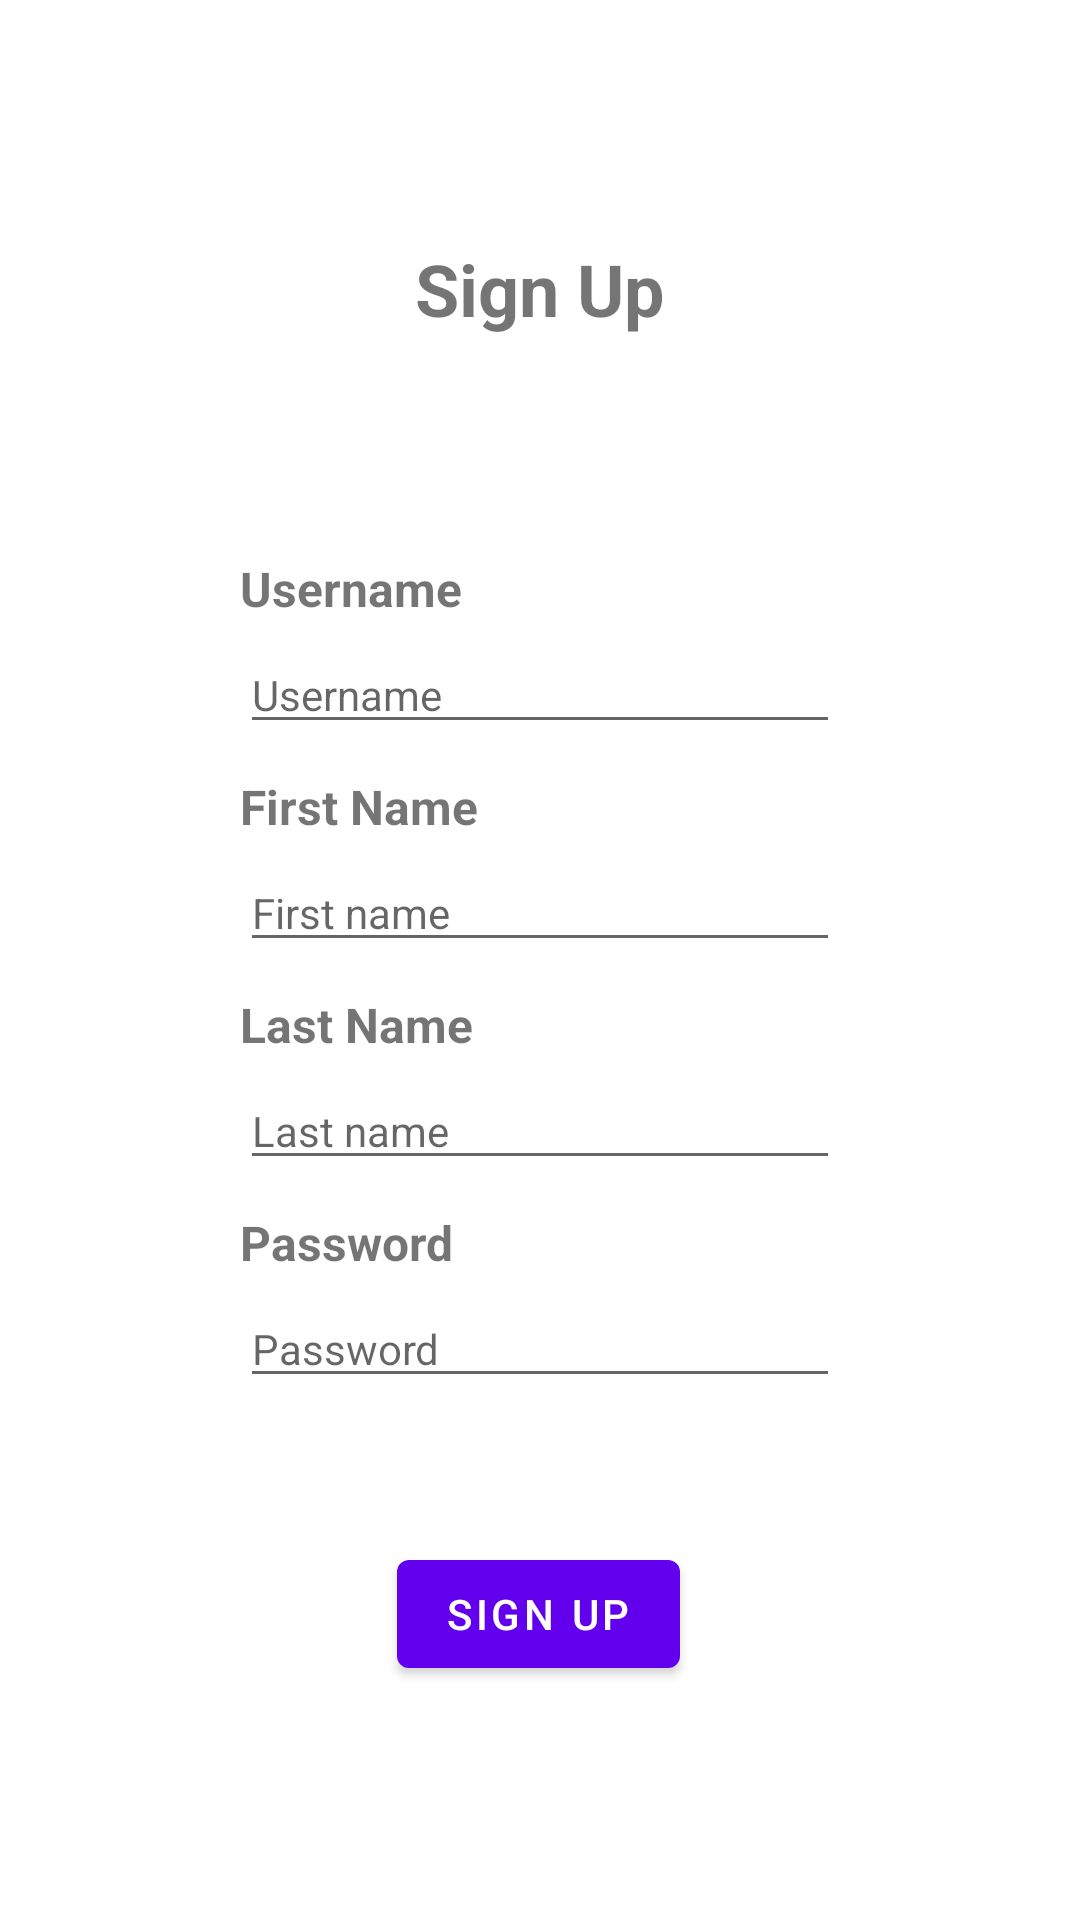

The Android layout XML behind this screen, and the referenced resources:
<!-- AndroidManifest.xml: application theme Theme.Vezbe11 -->
<!-- res/layout/fragment_signup.xml -->
<?xml version="1.0" encoding="utf-8"?>
<androidx.constraintlayout.widget.ConstraintLayout xmlns:android="http://schemas.android.com/apk/res/android"
    xmlns:app="http://schemas.android.com/apk/res-auto"
    xmlns:tools="http://schemas.android.com/tools"
    android:layout_width="match_parent"
    android:layout_height="match_parent"
    tools:context=".presentation.view.fragments.LoginFragment">

    <androidx.constraintlayout.widget.ConstraintLayout
        android:layout_width="match_parent"
        android:layout_height="match_parent">

        <TextView
            android:id="@+id/textView"
            android:layout_width="wrap_content"
            android:layout_height="wrap_content"
            android:layout_marginStart="80dp"
            android:layout_marginTop="80dp"
            android:layout_marginEnd="80dp"
            android:text="Sign Up"
            android:textSize="24sp"
            android:textStyle="bold"
            app:layout_constraintEnd_toEndOf="parent"
            app:layout_constraintHorizontal_bias="0.5"
            app:layout_constraintStart_toStartOf="parent"
            app:layout_constraintTop_toTopOf="parent" />

        <TextView
            android:id="@+id/userNameTextView"
            android:layout_width="0dp"
            android:layout_height="wrap_content"
            android:layout_marginStart="80dp"
            android:layout_marginTop="73dp"
            android:layout_marginEnd="80dp"
            android:text="Username"
            android:textAlignment="viewStart"
            android:textSize="16sp"
            android:textStyle="bold"
            app:layout_constraintEnd_toEndOf="parent"
            app:layout_constraintHorizontal_bias="0.5"
            app:layout_constraintStart_toStartOf="parent"
            app:layout_constraintTop_toBottomOf="@+id/textView" />
        <TextView
            android:id="@+id/firstNameTextView"
            android:layout_width="0dp"
            android:layout_height="wrap_content"
            android:layout_marginStart="80dp"
            android:layout_marginTop="10dp"
            android:layout_marginEnd="80dp"
            android:text="First Name"
            android:textAlignment="viewStart"
            android:textSize="16sp"
            android:textStyle="bold"
            app:layout_constraintEnd_toEndOf="parent"
            app:layout_constraintHorizontal_bias="0.0"
            app:layout_constraintStart_toStartOf="parent"
            app:layout_constraintTop_toBottomOf="@+id/userNameTextField" />

        <EditText
            android:id="@+id/firstNameTextField"
            android:layout_width="0dp"
            android:layout_height="wrap_content"
            android:layout_marginStart="80dp"
            android:layout_marginTop="5dp"
            android:layout_marginEnd="80dp"
            android:ems="10"
            android:hint="First name"
            android:importantForAutofill="no"
            android:textSize="14sp"
            app:layout_constraintEnd_toEndOf="parent"
            app:layout_constraintHorizontal_bias="0.0"
            app:layout_constraintStart_toStartOf="parent"
            app:layout_constraintTop_toBottomOf="@+id/firstNameTextView" />

        <TextView
            android:id="@+id/lastNameTextView"
            android:layout_width="0dp"
            android:layout_height="wrap_content"
            android:layout_marginStart="80dp"
            android:layout_marginTop="10dp"
            android:layout_marginEnd="80dp"
            android:text="Last Name"
            android:textAlignment="viewStart"
            android:textSize="16sp"
            android:textStyle="bold"
            app:layout_constraintEnd_toEndOf="parent"
            app:layout_constraintHorizontal_bias="0.0"
            app:layout_constraintStart_toStartOf="parent"
            app:layout_constraintTop_toBottomOf="@+id/firstNameTextField" />

        <EditText
            android:id="@+id/lastNameTextField"
            android:layout_width="0dp"
            android:layout_height="wrap_content"
            android:layout_marginStart="80dp"
            android:layout_marginTop="5dp"
            android:layout_marginEnd="80dp"
            android:ems="10"
            android:hint="Last name"
            android:importantForAutofill="no"
            android:textSize="14sp"
            app:layout_constraintEnd_toEndOf="parent"
            app:layout_constraintHorizontal_bias="0.0"
            app:layout_constraintStart_toStartOf="parent"
            app:layout_constraintTop_toBottomOf="@+id/lastNameTextView" />

        <TextView
            android:id="@+id/passwordTextView"
            android:layout_width="0dp"
            android:layout_height="wrap_content"
            android:layout_marginStart="80dp"
            android:layout_marginTop="10dp"
            android:layout_marginEnd="80dp"
            android:text="Password"
            android:textAlignment="viewStart"
            android:textSize="16sp"
            android:textStyle="bold"
            app:layout_constraintEnd_toEndOf="parent"
            app:layout_constraintHorizontal_bias="0.0"
            app:layout_constraintStart_toStartOf="parent"
            app:layout_constraintTop_toBottomOf="@+id/lastNameTextField" />

        <EditText
            android:id="@+id/userNameTextField"
            android:layout_width="0dp"
            android:layout_height="wrap_content"
            android:layout_marginStart="80dp"
            android:layout_marginTop="5dp"
            android:layout_marginEnd="80dp"
            android:ems="10"
            android:hint="Username"
            android:importantForAutofill="no"
            android:inputType="textPersonName"
            android:textSize="14sp"
            app:layout_constraintEnd_toEndOf="parent"
            app:layout_constraintStart_toStartOf="parent"
            app:layout_constraintTop_toBottomOf="@+id/userNameTextView" />

        <EditText
            android:id="@+id/passwordTextField"
            android:layout_width="0dp"
            android:layout_height="wrap_content"
            android:layout_marginStart="80dp"
            android:layout_marginTop="5dp"
            android:layout_marginEnd="80dp"
            android:ems="10"
            android:hint="Password"
            android:importantForAutofill="no"
            android:textSize="14sp"
            app:layout_constraintEnd_toEndOf="parent"
            app:layout_constraintHorizontal_bias="0.0"
            app:layout_constraintStart_toStartOf="parent"
            app:layout_constraintTop_toBottomOf="@+id/passwordTextView" />

        <Button
            android:id="@+id/submitButton"
            android:layout_width="wrap_content"
            android:layout_height="wrap_content"
            android:layout_marginStart="16dp"
            android:layout_marginTop="48dp"
            android:layout_marginEnd="16dp"
            android:text="Sign Up"
            app:layout_constraintEnd_toEndOf="parent"
            app:layout_constraintHorizontal_bias="0.498"
            app:layout_constraintStart_toStartOf="parent"
            app:layout_constraintTop_toBottomOf="@+id/passwordTextField" />


    </androidx.constraintlayout.widget.ConstraintLayout>

</androidx.constraintlayout.widget.ConstraintLayout>
<!-- resources referenced by this layout -->
<resources>
  <style name="Theme.Vezbe11" parent="Theme.MaterialComponents.DayNight.DarkActionBar">
          
          <item name="colorPrimary">@color/purple_500</item>
          <item name="colorPrimaryVariant">@color/purple_700</item>
          <item name="colorOnPrimary">@color/white</item>
          
          <item name="colorSecondary">@color/teal_200</item>
          <item name="colorSecondaryVariant">@color/teal_700</item>
          <item name="colorOnSecondary">@color/black</item>
          
          <item name="android:statusBarColor" tools:targetApi="l">?attr/colorPrimaryVariant</item>
          
      </style>
  <!-- not gathered from this repository: default colours our renderer supplied (Android Studio template values) -->
  <color name="purple_500">#FF6200EE</color>
  <color name="purple_700">#FF3700B3</color>
  <color name="teal_200">#FF03DAC5</color>
  <color name="teal_700">#FF018786</color>
  <color name="black">#FF000000</color>
  <color name="white">#FFFFFFFF</color>
</resources>
